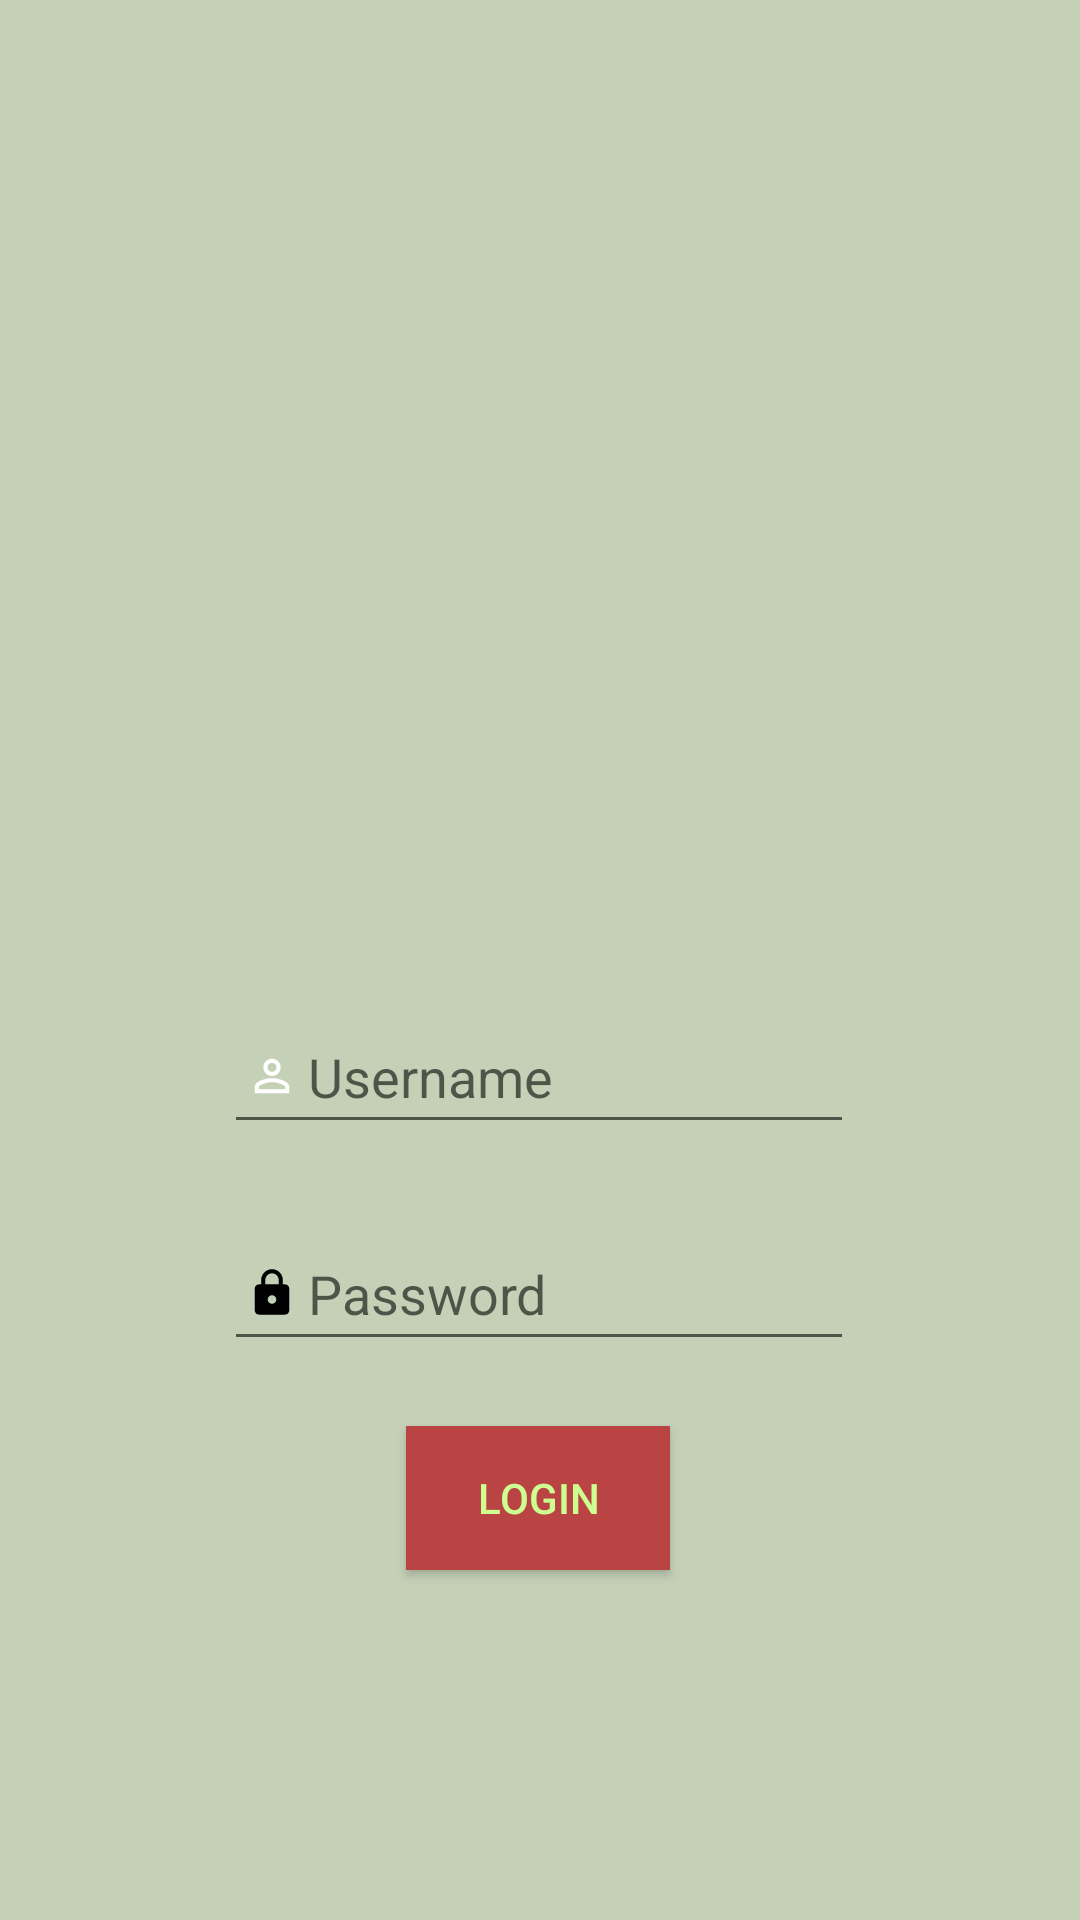

Produce the Android XML layout that renders to this screen, including the resource entries it uses.
<!-- AndroidManifest.xml: application theme Theme.NasaeemOpmangment -->
<!-- res/layout/activity_main.xml -->
<?xml version="1.0" encoding="utf-8"?>
<androidx.constraintlayout.widget.ConstraintLayout xmlns:android="http://schemas.android.com/apk/res/android"
    xmlns:app="http://schemas.android.com/apk/res-auto"
    xmlns:tools="http://schemas.android.com/tools"
    android:layout_width="match_parent"
    android:layout_height="match_parent"
    android:background="#C5D1B7"
    tools:context=".MainActivity">

    <ImageView
        android:id="@+id/imageView"
        android:layout_width="200dp"
        android:layout_height="200dp"
        app:layout_constraintBottom_toBottomOf="parent"
        app:layout_constraintEnd_toEndOf="parent"
        app:layout_constraintHorizontal_bias="0.497"
        app:layout_constraintStart_toStartOf="parent"
        app:layout_constraintTop_toTopOf="parent"
        app:layout_constraintVertical_bias="0.235"
        app:srcCompat="@drawable/logon0" />

    <EditText
        android:id="@+id/editTextTextPersonName2"
        android:layout_width="wrap_content"
        android:layout_height="wrap_content"
        android:drawableLeft="@drawable/ic_stat_name"
        android:ems="10"
        android:hint="Username"
        android:inputType="textPersonName"
        android:minHeight="48dp"
        app:layout_constraintBottom_toBottomOf="parent"
        app:layout_constraintEnd_toEndOf="parent"
        app:layout_constraintHorizontal_bias="0.497"
        app:layout_constraintStart_toStartOf="parent"
        app:layout_constraintTop_toTopOf="parent"
        app:layout_constraintVertical_bias="0.563" />

    <EditText
        android:id="@+id/editTextTextPassword3"
        android:layout_width="wrap_content"
        android:layout_height="wrap_content"
        android:drawableLeft="@drawable/ic_stat_lock"
        android:ems="10"
        android:hint="Password"
        android:inputType="textPassword"
        android:minHeight="48dp"
        app:layout_constraintBottom_toBottomOf="parent"
        app:layout_constraintEnd_toEndOf="parent"
        app:layout_constraintHorizontal_bias="0.497"
        app:layout_constraintStart_toStartOf="parent"
        app:layout_constraintTop_toTopOf="parent"
        app:layout_constraintVertical_bias="0.685" />

    <Button
        android:id="@+id/button"
        android:layout_width="wrap_content"
        android:layout_height="wrap_content"
        android:background="#BA4444"
        android:text="Login"
        android:textColor="#CCFF90"
        android:textColorHighlight="#EC1818"
        android:textColorHint="#600C0C"
        android:textColorLink="#A7ACA1"
        app:iconTint="#CD2727"
        app:layout_constraintBottom_toBottomOf="parent"
        app:layout_constraintEnd_toEndOf="parent"
        app:layout_constraintHorizontal_bias="0.498"
        app:layout_constraintStart_toStartOf="parent"
        app:layout_constraintTop_toTopOf="parent"
        app:layout_constraintVertical_bias="0.803"
        app:rippleColor="#FB2B2B" />

</androidx.constraintlayout.widget.ConstraintLayout>
<!-- resources referenced by this layout -->
<resources>
  <!-- drawable ic_stat_lock (drawable-anydpi-v24) -->
  <vector xmlns:android="http://schemas.android.com/apk/res/android"
      android:width="24dp"
      android:height="24dp"
      android:viewportWidth="24"
      android:viewportHeight="24"
      android:tint="#000000">
    <group android:scaleX="0.7210031"
        android:scaleY="0.7210031"
        android:translateX="3.3479624"
        android:translateY="3.3479624">
      <path
          android:fillColor="@color/black"
          android:pathData="M18,8h-1L17,6c0,-2.76 -2.24,-5 -5,-5S7,3.24 7,6v2L6,8c-1.1,0 -2,0.9 -2,2v10c0,1.1 0.9,2 2,2h12c1.1,0 2,-0.9 2,-2L20,10c0,-1.1 -0.9,-2 -2,-2zM12,17c-1.1,0 -2,-0.9 -2,-2s0.9,-2 2,-2 2,0.9 2,2 -0.9,2 -2,2zM15.1,8L8.9,8L8.9,6c0,-1.71 1.39,-3.1 3.1,-3.1 1.71,0 3.1,1.39 3.1,3.1v2z"/>
    </group>
  </vector>
  <!-- drawable ic_stat_name (drawable-anydpi-v24) -->
  <vector xmlns:android="http://schemas.android.com/apk/res/android"
      android:width="24dp"
      android:height="24dp"
      android:viewportWidth="24"
      android:viewportHeight="24"
      android:tint="#FFFFFF">
    <group android:scaleX="0.7210031"
        android:scaleY="0.7210031"
        android:translateX="3.3479624"
        android:translateY="3.3479624">
      <path
          android:fillColor="@android:color/white"
          android:pathData="M12,5.9c1.16,0 2.1,0.94 2.1,2.1s-0.94,2.1 -2.1,2.1S9.9,9.16 9.9,8s0.94,-2.1 2.1,-2.1m0,9c2.97,0 6.1,1.46 6.1,2.1v1.1L5.9,18.1L5.9,17c0,-0.64 3.13,-2.1 6.1,-2.1M12,4C9.79,4 8,5.79 8,8s1.79,4 4,4 4,-1.79 4,-4 -1.79,-4 -4,-4zM12,13c-2.67,0 -8,1.34 -8,4v3h16v-3c0,-2.66 -5.33,-4 -8,-4z"/>
    </group>
  </vector>
  <style name="Theme.NasaeemOpmangment" parent="Theme.MaterialComponents.DayNight.DarkActionBar">
          
          <item name="colorPrimary">#17728D</item>
          <item name="colorPrimaryVariant">#126180</item>
          <item name="colorOnPrimary">#FFFFFF</item>
          
          <item name="colorSecondary">@color/teal_200</item>
          <item name="colorSecondaryVariant">@color/teal_700</item>
          <item name="colorOnSecondary">@color/black</item>
          
          <item name="android:statusBarColor" tools:targetApi="l">?attr/colorPrimaryVariant</item>
          
      </style>
  <color name="black">#FF000000</color>
  <color name="teal_200">#FF03DAC5</color>
  <color name="teal_700">#FF018786</color>
</resources>
